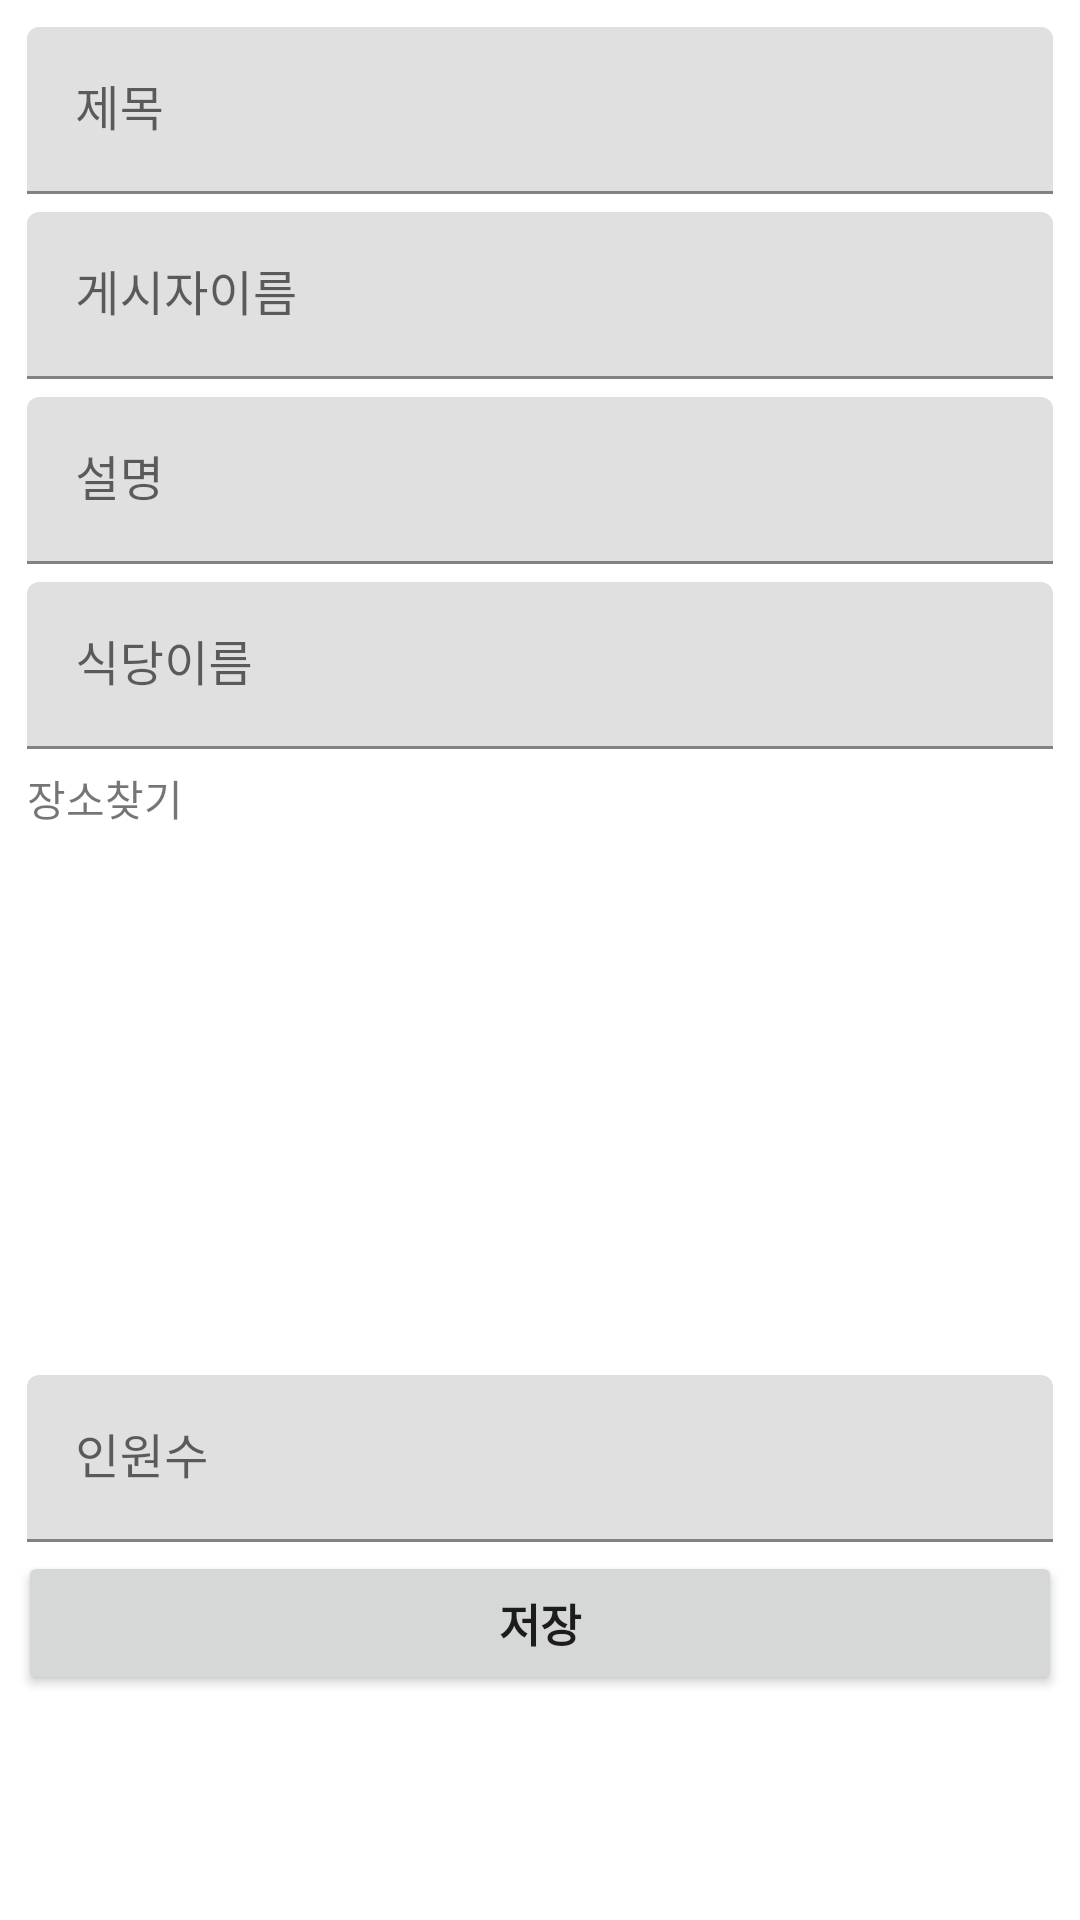

Produce the Android XML layout that renders to this screen, including the resource entries it uses.
<!-- AndroidManifest.xml: application theme Theme.BabYak -->
<!-- res/layout/fragment_post.xml -->
<?xml version="1.0" encoding="utf-8"?>
<FrameLayout xmlns:android="http://schemas.android.com/apk/res/android"
    xmlns:tools="http://schemas.android.com/tools"
    android:layout_width="match_parent"
    android:layout_height="match_parent"
    tools:context=".PostActivity">

    <LinearLayout
        android:layout_width="match_parent"
        android:layout_height="wrap_content"
        android:orientation="vertical"
        android:layout_margin="6dp"
        >
        <com.google.android.material.textfield.TextInputLayout
            android:layout_width="match_parent"
            android:layout_height="wrap_content"
            android:layout_margin="3dp">
            <com.google.android.material.textfield.TextInputEditText
                android:id="@+id/Text_title"
                android:layout_width="match_parent"
                android:layout_height="wrap_content"

                android:hint="제목"
                />
        </com.google.android.material.textfield.TextInputLayout>
        <com.google.android.material.textfield.TextInputLayout
            android:layout_width="match_parent"
            android:layout_height="wrap_content"
            android:layout_margin="3dp"
            >
            <com.google.android.material.textfield.TextInputEditText
                android:id="@+id/Text_uploader"
                android:layout_width="match_parent"
                android:layout_height="wrap_content"

                android:hint="게시자이름"
                />
        </com.google.android.material.textfield.TextInputLayout>

        <com.google.android.material.textfield.TextInputLayout
            android:layout_width="match_parent"
            android:layout_height="wrap_content"
            android:layout_margin="3dp"
            >
            <com.google.android.material.textfield.TextInputEditText
                android:id="@+id/Text_post"
                android:layout_width="match_parent"
                android:layout_height="wrap_content"

                android:hint="설명"
                />
        </com.google.android.material.textfield.TextInputLayout>
        <com.google.android.material.textfield.TextInputLayout
            android:layout_width="match_parent"
            android:layout_height="wrap_content"
            android:layout_margin="3dp"
            >
            <com.google.android.material.textfield.TextInputEditText
                android:id="@+id/Text_spotName"
                android:layout_width="match_parent"
                android:layout_height="wrap_content"

                android:hint="식당이름"
                />
        </com.google.android.material.textfield.TextInputLayout>
        <TextView
            android:id="@+id/meetingSpot"
            android:layout_width="match_parent"
            android:layout_height="wrap_content"
            android:text="장소찾기"
            android:layout_margin="3dp"
            />
        <RelativeLayout
            android:id="@+id/map_view"
            android:layout_width="match_parent"
            android:layout_height="170dp"
            android:layout_margin="3dp">
        </RelativeLayout>

        <com.google.android.material.textfield.TextInputLayout
            android:layout_width="match_parent"
            android:layout_height="wrap_content"
            android:layout_margin="3dp"
            >
            <com.google.android.material.textfield.TextInputEditText
                android:id="@+id/Text_headCount"
                android:layout_width="match_parent"
                android:layout_height="wrap_content"

                android:hint="인원수"
                />
        </com.google.android.material.textfield.TextInputLayout>
        <Button
            android:id="@+id/savePost"
            android:layout_width="match_parent"
            android:layout_height="wrap_content"
            android:gravity="center"
            android:layout_gravity="right"
            android:text="저장"
            android:textStyle="bold"
            android:textSize="15dp"
            android:clickable="true"
            />
        <ListView
            android:id="@+id/DBListView"
            android:layout_width="match_parent"
            android:layout_height="match_parent">
        </ListView>
    </LinearLayout>
</FrameLayout>
<!-- resources referenced by this layout -->
<resources>
  <style name="Theme.BabYak" parent="Theme.MaterialComponents.DayNight.DarkActionBar">
          
          <item name="colorPrimary">@color/purple_500</item>
          <item name="colorPrimaryVariant">@color/purple_700</item>
          <item name="colorOnPrimary">@color/white</item>
          
          <item name="colorSecondary">@color/teal_200</item>
          <item name="colorSecondaryVariant">@color/teal_700</item>
          <item name="colorOnSecondary">@color/black</item>
          
          <item name="android:statusBarColor" tools:targetApi="l">?attr/colorPrimaryVariant</item>
          
      </style>
  <color name="purple_500">#FF6200EE</color>
  <color name="purple_700">#FF3700B3</color>
  <color name="white">#FFFFFFFF</color>
  <color name="teal_200">#FF03DAC5</color>
  <color name="teal_700">#FF018786</color>
  <color name="black">#FF000000</color>
</resources>
